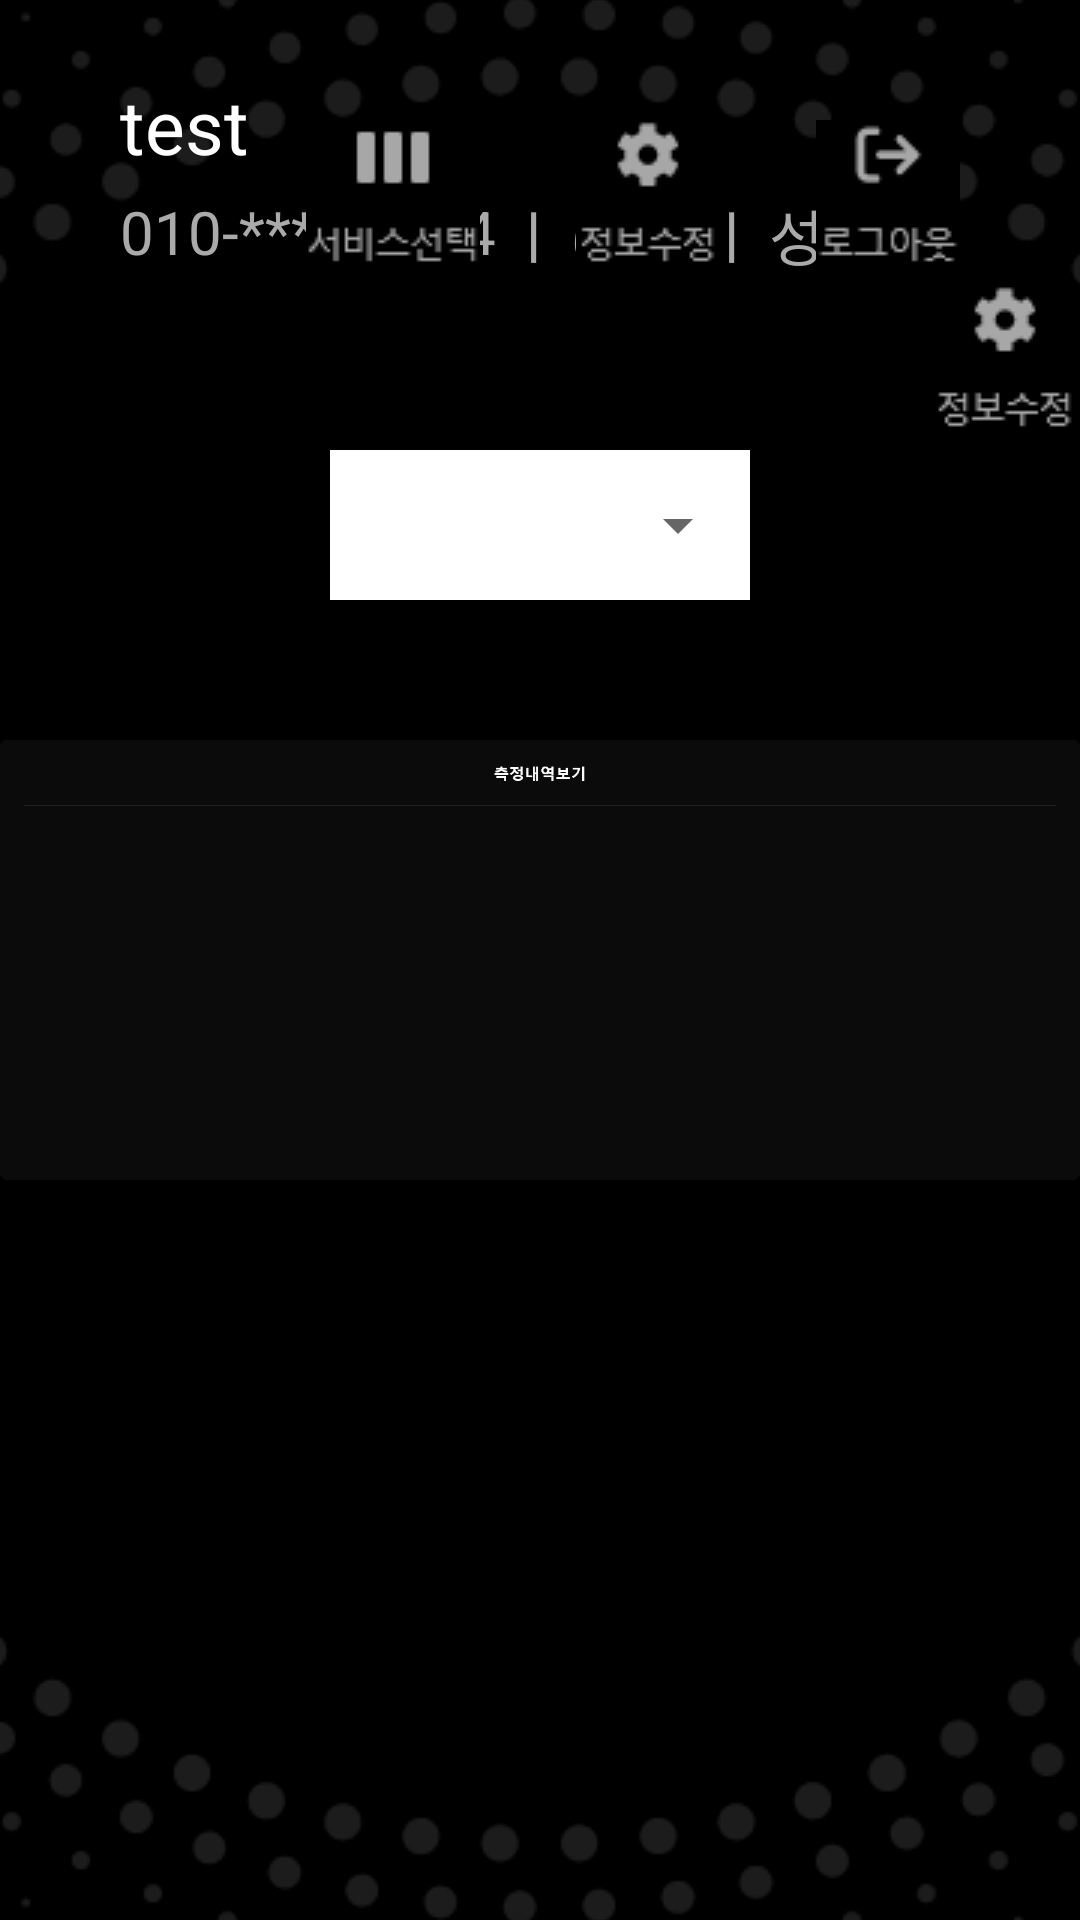

Android layout source for this screen:
<!-- AndroidManifest.xml: application theme SplashTheme -->
<!-- res/layout/fragment_measurement_user_details.xml -->
<?xml version="1.0" encoding="utf-8"?>
<androidx.constraintlayout.widget.ConstraintLayout xmlns:android="http://schemas.android.com/apk/res/android"
    xmlns:app="http://schemas.android.com/apk/res-auto"
    xmlns:tools="http://schemas.android.com/tools"
    android:layout_width="match_parent"
    android:layout_height="match_parent"
    android:orientation="horizontal"
    tools:context=".fragments.MeasurementUserDetailsFragment">

    <ImageView
        android:id="@+id/measurement_user_details_backgroud_img"
        android:layout_width="wrap_content"
        android:layout_height="wrap_content"
        android:src="@drawable/measurement_user_details_backgroud_img"
        app:layout_constraintBottom_toBottomOf="parent"
        app:layout_constraintEnd_toEndOf="parent"
        app:layout_constraintStart_toStartOf="parent"
        app:layout_constraintTop_toTopOf="parent"></ImageView>

    <LinearLayout
        android:id="@+id/spinner_year_background"
        android:layout_width="wrap_content"
        android:layout_height="wrap_content"
        android:layout_marginTop="150dp"
        android:background="@color/white"
        app:layout_constraintEnd_toEndOf="parent"
        app:layout_constraintStart_toStartOf="parent"
        app:layout_constraintTop_toTopOf="@+id/measurement_user_details_backgroud_img">

        <Spinner
            android:id="@+id/masurement_spinner_year"
            android:layout_width="140dp"
            android:layout_height="50dp"></Spinner>
    </LinearLayout>

    <FrameLayout
        android:id="@+id/kuserNameTitle"
        android:layout_width="wrap_content"
        android:layout_height="wrap_content"
        android:layout_marginLeft="40dp"
        android:layout_marginTop="25dp"
        app:layout_constraintStart_toStartOf="@+id/measurement_user_details_backgroud_img"
        app:layout_constraintTop_toTopOf="@+id/measurement_user_details_backgroud_img">

        <TextView
            android:id="@+id/kuser_name"
            android:layout_width="wrap_content"
            android:layout_height="wrap_content"
            android:text="test"
            android:textColor="@color/white"
            android:textSize="25sp"></TextView>

    </FrameLayout>

    <FrameLayout
        android:id="@+id/kuserTelTitle"
        android:layout_width="wrap_content"
        android:layout_height="wrap_content"
        android:layout_marginTop="5dp"
        app:layout_constraintStart_toStartOf="@+id/kuserNameTitle"
        app:layout_constraintTop_toBottomOf="@+id/kuserNameTitle">

        <TextView
            android:id="@+id/kuser_tel"
            android:layout_width="wrap_content"
            android:layout_height="wrap_content"
            android:text="010-****-1234"
            android:textColor="@android:color/darker_gray"
            android:textSize="20sp"></TextView>
    </FrameLayout>

    <FrameLayout
        android:id="@+id/contour1"
        android:layout_width="wrap_content"
        android:layout_height="wrap_content"
        android:layout_marginLeft="5dp"
        app:layout_constraintStart_toEndOf="@+id/kuserTelTitle"
        app:layout_constraintTop_toTopOf="@+id/kuserTelTitle">

        <TextView
            android:layout_width="wrap_content"
            android:layout_height="wrap_content"
            android:text=" | "
            android:textColor="@android:color/darker_gray"
            android:textSize="20sp"
            android:textStyle="bold"></TextView>
    </FrameLayout>

    <FrameLayout
        android:id="@+id/kuserBirthDateTitle"
        android:layout_width="wrap_content"
        android:layout_height="wrap_content"
        android:layout_marginLeft="5dp"
        app:layout_constraintStart_toEndOf="@+id/contour1"
        app:layout_constraintTop_toTopOf="@+id/contour1">

        <TextView
            android:id="@+id/kuser_birth_date"
            android:layout_width="wrap_content"
            android:layout_height="wrap_content"
            android:text="66세"
            android:textColor="@android:color/darker_gray"
            android:textSize="20sp"></TextView>
    </FrameLayout>

    <FrameLayout
        android:id="@+id/contour2"
        android:layout_width="wrap_content"
        android:layout_height="wrap_content"
        android:layout_marginLeft="5dp"
        app:layout_constraintStart_toEndOf="@+id/kuserBirthDateTitle"
        app:layout_constraintTop_toTopOf="@+id/kuserBirthDateTitle">

        <TextView
            android:layout_width="wrap_content"
            android:layout_height="wrap_content"
            android:text=" | "
            android:textColor="@android:color/darker_gray"
            android:textSize="20sp"
            android:textStyle="bold"></TextView>
    </FrameLayout>

    <FrameLayout
        android:id="@+id/kuserSexTitle"
        android:layout_width="wrap_content"
        android:layout_height="wrap_content"
        android:layout_marginLeft="5dp"
        app:layout_constraintStart_toEndOf="@+id/contour2"
        app:layout_constraintTop_toTopOf="@+id/contour2">

        <TextView
            android:id="@+id/kuser_sex"
            android:layout_width="wrap_content"
            android:layout_height="wrap_content"
            android:text="성별"
            android:textColor="@android:color/darker_gray"
            android:textSize="20sp"></TextView>
    </FrameLayout>

    <FrameLayout
        android:id="@+id/service_icon"
        android:layout_width="wrap_content"
        android:layout_height="wrap_content"
        app:layout_constraintEnd_toEndOf="@+id/measurement_user_details_backgroud_img"
        app:layout_constraintTop_toTopOf="@+id/measurement_user_details_backgroud_img"
        tools:ignore="MissingConstraints">

        <ImageView
            android:id="@+id/measurement_logout"
            android:layout_width="wrap_content"
            android:layout_height="wrap_content"
            android:layout_marginTop="40dp"
            android:layout_marginRight="40dp"
            android:src="@drawable/service_logout"></ImageView>
    </FrameLayout>

    <FrameLayout
        android:id="@+id/frameLayout"
        android:layout_width="wrap_content"
        android:layout_height="wrap_content"
        app:layout_constraintEnd_toEndOf="@+id/measurement_user_details_backgroud_img"
        app:layout_constraintTop_toTopOf="@+id/measurement_user_details_backgroud_img"
        tools:ignore="MissingConstraints">

        <ImageView
            android:id="@+id/changing_information_icon"
            android:layout_width="wrap_content"
            android:layout_height="wrap_content"
            android:layout_marginTop="40dp"
            android:layout_marginRight="120dp"
            android:src="@drawable/changing_information_icon"></ImageView>
    </FrameLayout>

    <FrameLayout
        android:id="@+id/measurement_select_service"
        android:layout_width="wrap_content"
        android:layout_height="wrap_content"
        app:layout_constraintEnd_toEndOf="@+id/measurement_user_details_backgroud_img"
        app:layout_constraintTop_toTopOf="@+id/measurement_user_details_backgroud_img"
        tools:ignore="MissingConstraints">

        <ImageView
            android:id="@+id/measurement_user_service"
            android:layout_width="wrap_content"
            android:layout_height="wrap_content"
            android:layout_marginTop="40dp"
            android:layout_marginRight="200dp"
            android:src="@drawable/measurement_select_service"></ImageView>
    </FrameLayout>

    <androidx.recyclerview.widget.RecyclerView
        android:id="@+id/kuser_measurement_list"
        android:layout_width="1700dp"
        android:layout_height="wrap_content"
        android:layout_marginLeft="100dp"
        android:layout_marginTop="200dp"
        app:layout_constraintBottom_toBottomOf="parent"
        app:layout_constraintStart_toStartOf="parent"
        app:layout_constraintTop_toTopOf="parent"></androidx.recyclerview.widget.RecyclerView>

    <ImageView
        android:id="@+id/clickTest"
        android:layout_width="wrap_content"
        android:layout_height="wrap_content"
        android:layout_marginBottom="400dp"
        android:src="@drawable/measurement_changing_information"
        app:layout_constraintBottom_toBottomOf="@+id/measurement_user_details_backgroud_img"
        app:layout_constraintEnd_toEndOf="@+id/measurement_user_details_backgroud_img"
        app:layout_constraintTop_toTopOf="@+id/measurement_user_details_backgroud_img"></ImageView>

</androidx.constraintlayout.widget.ConstraintLayout>
<!-- resources referenced by this layout -->
<resources>
  <!-- drawable changing_information_icon: png bitmap (drawable, 611 bytes) -->
  <!-- drawable measurement_changing_information: png bitmap (drawable, 615 bytes) -->
  <!-- drawable measurement_select_service: png bitmap (drawable, 645 bytes) -->
  <!-- drawable measurement_user_details_backgroud_img: png bitmap (drawable, 7151 bytes) -->
  <!-- drawable service_logout: png bitmap (drawable, 562 bytes) -->
  <style name="SplashTheme" parent="Theme.AppCompat.Light.DarkActionBar">
          
          <item name="colorPrimary">@color/purple_500</item>
          <item name="colorPrimaryVariant">@color/purple_700</item>
          <item name="colorOnPrimary">@color/white</item>
          
          <item name="colorSecondary">@color/teal_200</item>
          <item name="colorSecondaryVariant">@color/teal_700</item>
          <item name="colorOnSecondary">@color/black</item>
  
          <item name="windowActionBar">false</item>
          <item name="windowNoTitle">true</item>
          <item name="android:windowFullscreen">true</item>
  
          <item name="android:windowBackground">@drawable/splash</item>
  
          
          <item name="android:statusBarColor" tools:targetApi="l">?attr/colorPrimaryVariant</item>
          
      </style>
  <!-- drawable splash (drawable) -->
  <?xml version="1.0" encoding="utf-8"?>
  <layer-list xmlns:android="http://schemas.android.com/apk/res/android">
      <item android:drawable="@color/black" />
      <item>
          <bitmap
              android:layout_width="wrap_content"
              android:layout_height="wrap_content"
              android:gravity="center"
              android:src="@drawable/exe_img_file" />
      </item>
  </layer-list>
  <!-- drawable exe_img_file: png bitmap (drawable, 28298 bytes) -->
  <!-- not gathered from this repository: default colours our renderer supplied (Android Studio template values) -->
  <color name="purple_500">#FF6200EE</color>
  <color name="purple_700">#FF3700B3</color>
  <color name="teal_200">#FF03DAC5</color>
  <color name="teal_700">#FF018786</color>
  <color name="black">#FF000000</color>
  <color name="white">#FFFFFFFF</color>
</resources>
